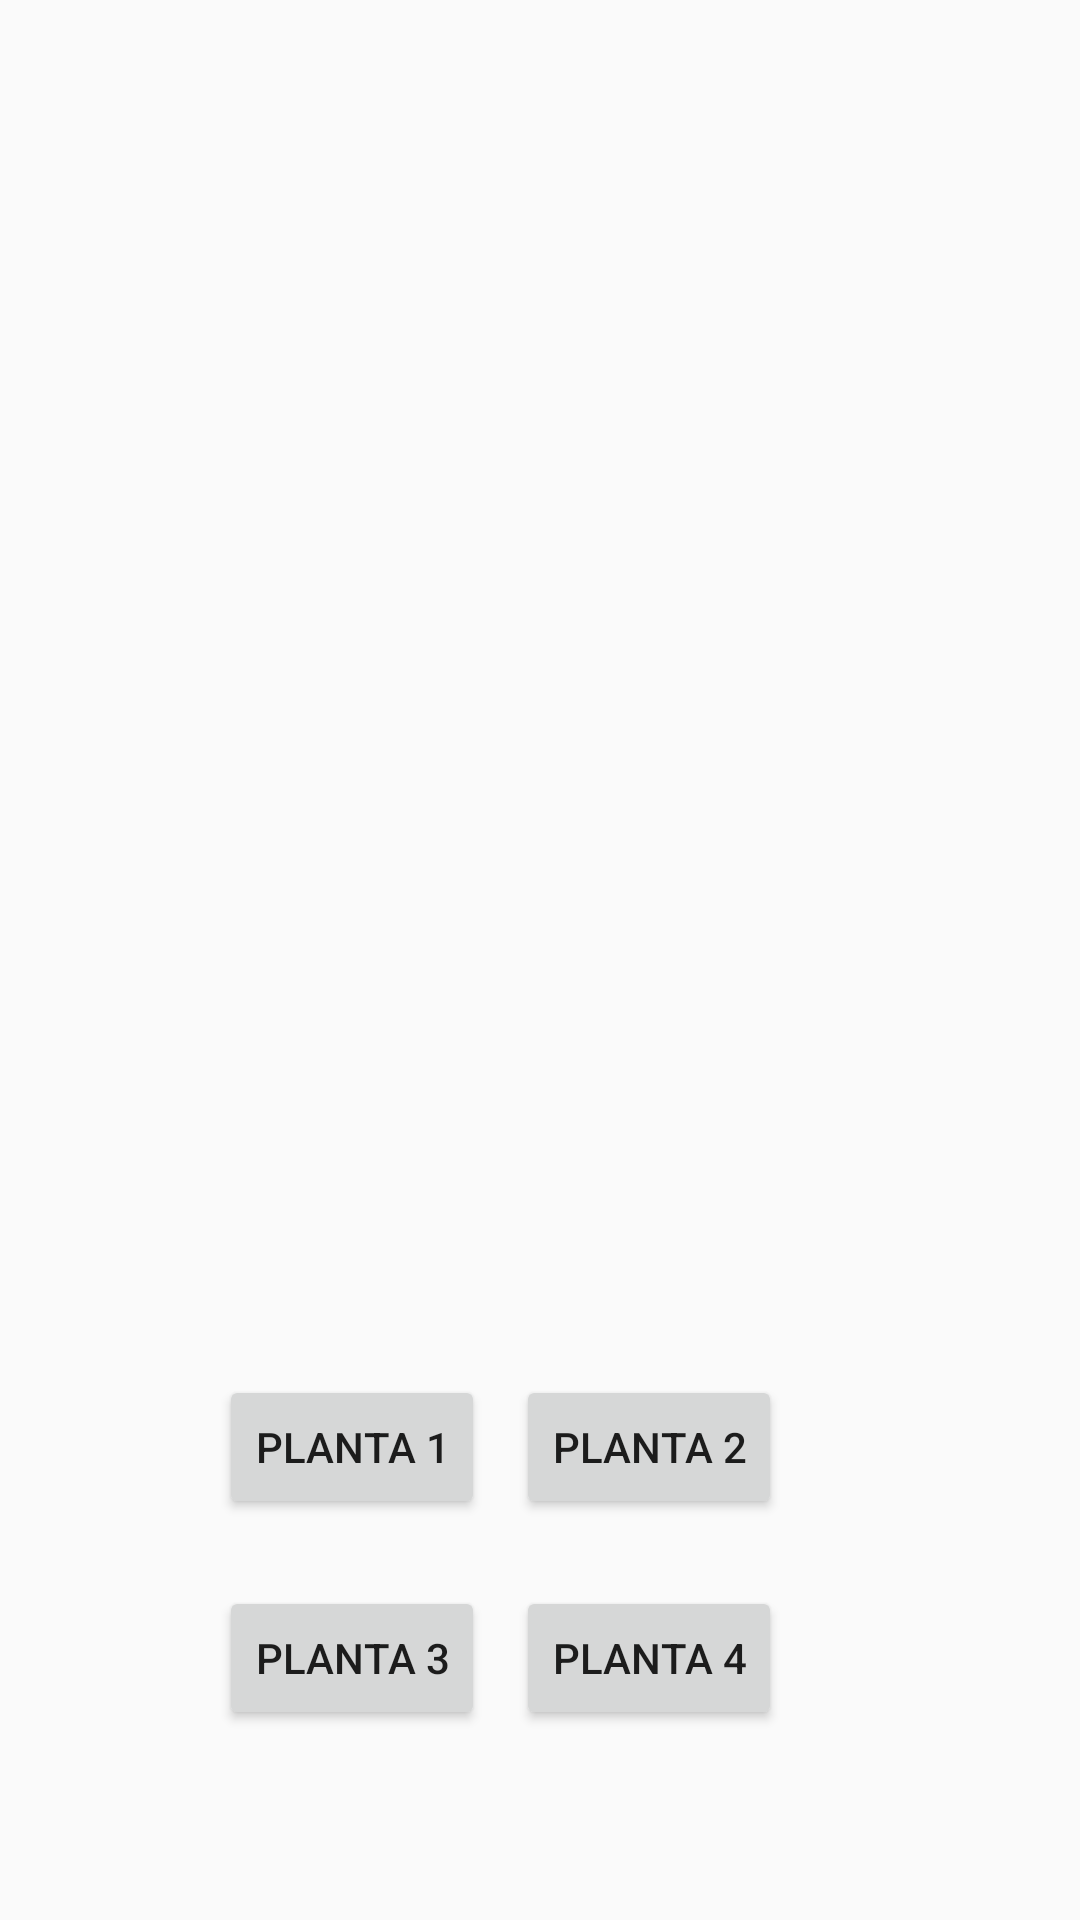

Layout XML and referenced resources for this Android screen:
<!-- AndroidManifest.xml: application theme AppTheme -->
<!-- res/layout/activity_selecciona_imagenes.xml -->
<?xml version="1.0" encoding="utf-8"?>
<androidx.constraintlayout.widget.ConstraintLayout xmlns:android="http://schemas.android.com/apk/res/android"
    xmlns:app="http://schemas.android.com/apk/res-auto"
    xmlns:tools="http://schemas.android.com/tools"
    android:layout_width="match_parent"
    android:layout_height="match_parent"
    tools:context=".SeleccionaImagenes">

    <Button
        android:id="@+id/btnPlanta1"
        android:layout_width="wrap_content"
        android:layout_height="wrap_content"
        android:text="Planta 1"
        app:layout_constraintBottom_toBottomOf="parent"
        app:layout_constraintEnd_toEndOf="parent"
        app:layout_constraintHorizontal_bias="0.269"
        app:layout_constraintStart_toStartOf="parent"
        app:layout_constraintTop_toTopOf="parent"
        app:layout_constraintVertical_bias="0.774" />

    <Button
        android:id="@+id/btnPlanta2"
        android:layout_width="wrap_content"
        android:layout_height="wrap_content"
        android:text="Planta 2"
        app:layout_constraintBottom_toBottomOf="parent"
        app:layout_constraintEnd_toEndOf="parent"
        app:layout_constraintHorizontal_bias="0.634"
        app:layout_constraintStart_toStartOf="parent"
        app:layout_constraintTop_toTopOf="parent"
        app:layout_constraintVertical_bias="0.774" />

    <Button
        android:id="@+id/btnPlanta4"
        android:layout_width="wrap_content"
        android:layout_height="wrap_content"
        android:text="Planta 4"
        app:layout_constraintBottom_toBottomOf="parent"
        app:layout_constraintEnd_toEndOf="parent"
        app:layout_constraintHorizontal_bias="0.634"
        app:layout_constraintStart_toStartOf="parent"
        app:layout_constraintTop_toTopOf="parent"
        app:layout_constraintVertical_bias="0.893" />

    <Button
        android:id="@+id/btnPlanta3"
        android:layout_width="wrap_content"
        android:layout_height="wrap_content"
        android:text="Planta 3"
        app:layout_constraintBottom_toBottomOf="parent"
        app:layout_constraintEnd_toEndOf="parent"
        app:layout_constraintHorizontal_bias="0.269"
        app:layout_constraintStart_toStartOf="parent"
        app:layout_constraintTop_toTopOf="parent"
        app:layout_constraintVertical_bias="0.893" />

    <FrameLayout
        android:id="@+id/container"
        android:layout_width="377dp"
        android:layout_height="468dp"
        app:layout_constraintBottom_toBottomOf="parent"
        app:layout_constraintEnd_toEndOf="parent"
        app:layout_constraintHorizontal_bias="0.47"
        app:layout_constraintStart_toStartOf="parent"
        app:layout_constraintTop_toTopOf="parent"
        app:layout_constraintVertical_bias="0.06">

    </FrameLayout>
</androidx.constraintlayout.widget.ConstraintLayout>
<!-- resources referenced by this layout -->
<resources>
  <style name="AppTheme" parent="Theme.AppCompat.Light.DarkActionBar">
          
          <item name="colorPrimary">@color/colorPrimary</item>
          <item name="colorPrimaryDark">@color/colorPrimaryDark</item>
          <item name="colorAccent">@color/colorAccent</item>
      </style>
  <color name="colorPrimary">#008577</color>
  <color name="colorPrimaryDark">#00574B</color>
  <color name="colorAccent">#D81B60</color>
</resources>
